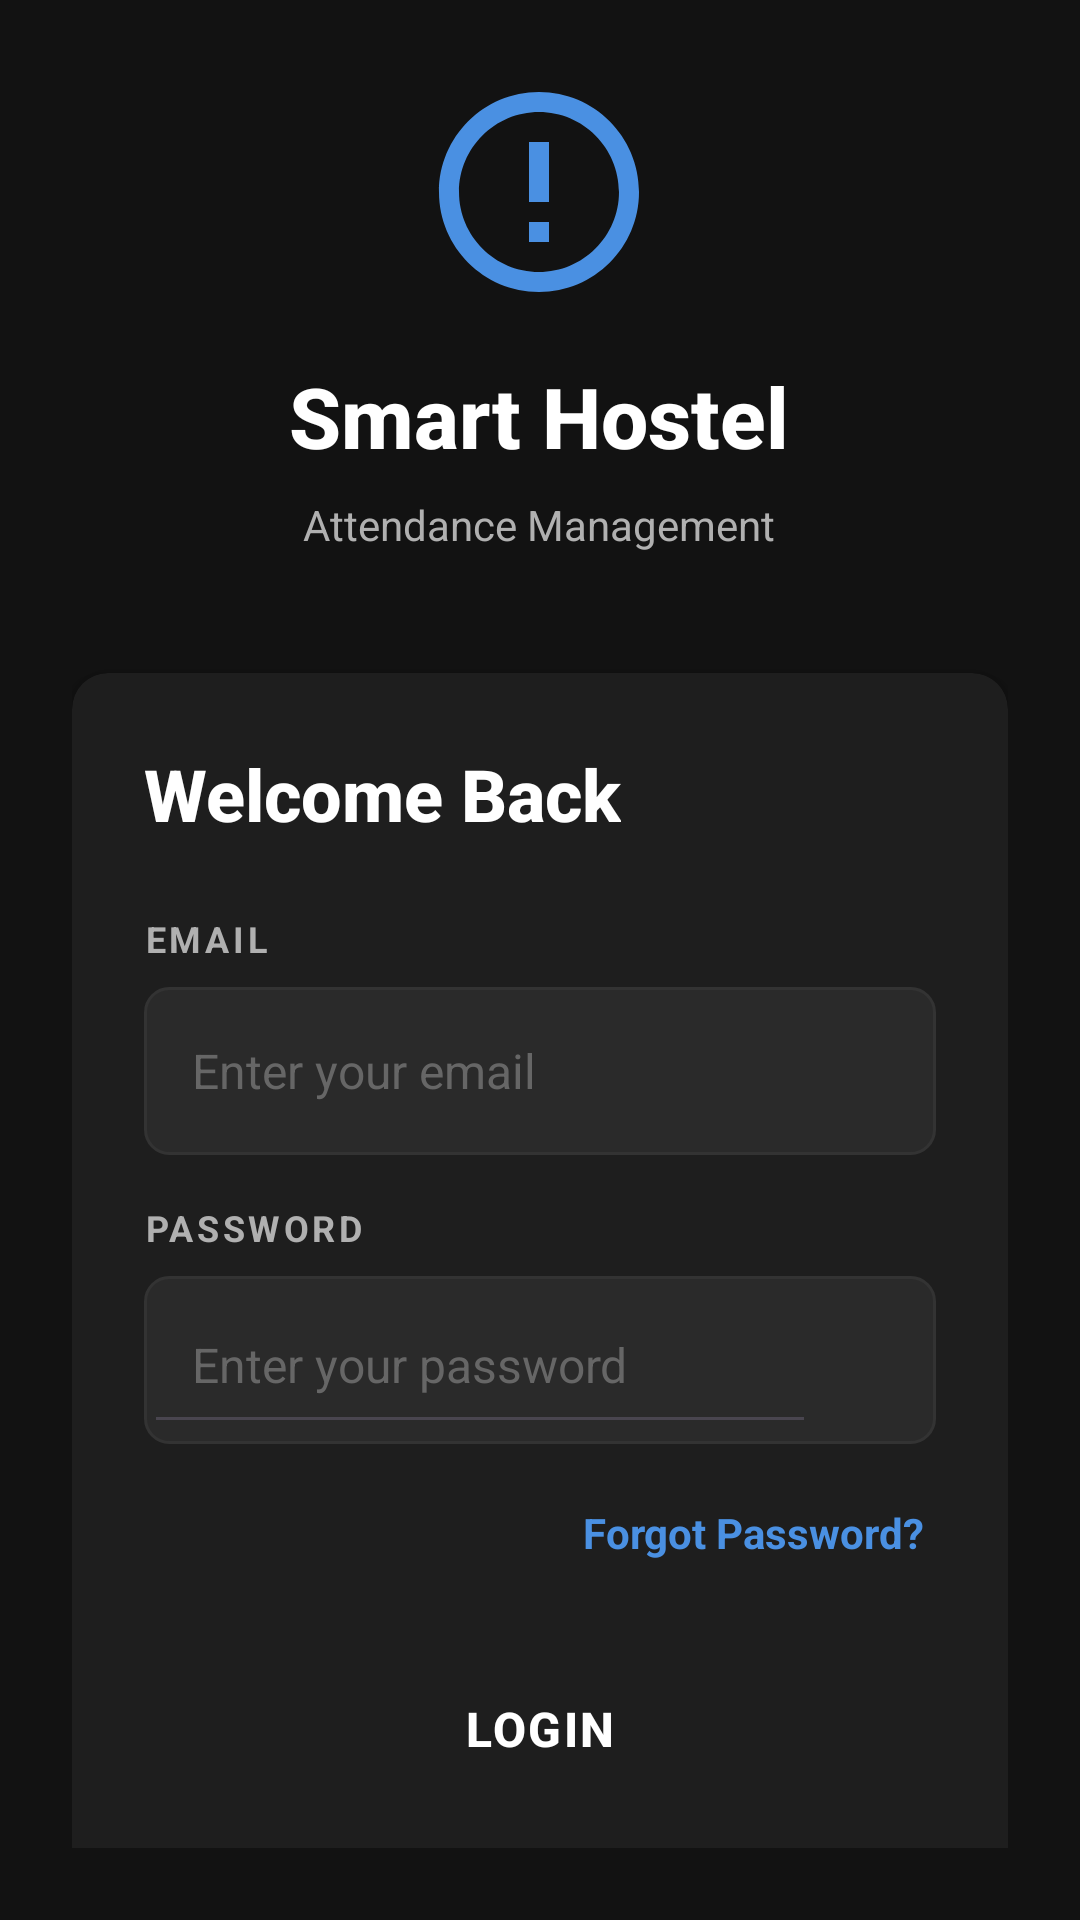

Here is an Android app screen rendered from its layout file. Give the layout XML and the strings, colors and styles it references.
<!-- AndroidManifest.xml: application theme Theme.SmartHostelAttendance -->
<!-- res/layout/fragment_login.xml -->
<?xml version="1.0" encoding="utf-8"?>
<LinearLayout xmlns:android="http://schemas.android.com/apk/res/android"
    xmlns:app="http://schemas.android.com/apk/res-auto"
    android:layout_width="match_parent"
    android:layout_height="match_parent"
    android:background="#121212"
    android:orientation="vertical"
    android:padding="24dp">

    
    <View
        android:layout_width="match_parent"
        android:layout_height="0dp"
        android:layout_weight="1" />

    
    <LinearLayout
        android:layout_width="wrap_content"
        android:layout_height="wrap_content"
        android:layout_gravity="center_horizontal"
        android:orientation="vertical"
        android:layout_marginBottom="40dp">

        
        <ImageView
            android:layout_width="80dp"
            android:layout_height="80dp"
            android:src="@drawable/ic_app_logo"
            android:layout_gravity="center"
            android:tint="#4A90E2" />

        
        <TextView
            android:layout_width="wrap_content"
            android:layout_height="wrap_content"
            android:text="Smart Hostel"
            android:textColor="#FFFFFF"
            android:textSize="28sp"
            android:textStyle="bold"
            android:layout_gravity="center"
            android:layout_marginTop="16dp"
            android:fontFamily="sans-serif-medium" />

        
        <TextView
            android:layout_width="wrap_content"
            android:layout_height="wrap_content"
            android:text="Attendance Management"
            android:textColor="#B0B0B0"
            android:textSize="14sp"
            android:layout_gravity="center"
            android:layout_marginTop="8dp" />

    </LinearLayout>

    
    <androidx.cardview.widget.CardView
        android:layout_width="match_parent"
        android:layout_height="wrap_content"
        app:cardCornerRadius="12dp"
        app:cardElevation="4dp"
        app:cardBackgroundColor="#1E1E1E"
        android:layout_marginBottom="24dp">

        <LinearLayout
            android:layout_width="match_parent"
            android:layout_height="wrap_content"
            android:orientation="vertical"
            android:padding="24dp">

            
            <TextView
                android:layout_width="wrap_content"
                android:layout_height="wrap_content"
                android:text="Welcome Back"
                android:textColor="#FFFFFF"
                android:textSize="24sp"
                android:textStyle="bold"
                android:layout_marginBottom="24dp"
                android:fontFamily="sans-serif-medium" />

            
            <TextView
                android:layout_width="wrap_content"
                android:layout_height="wrap_content"
                android:text="EMAIL"
                android:textColor="#B0B0B0"
                android:textSize="12sp"
                android:textStyle="bold"
                android:letterSpacing="0.1"
                android:layout_marginBottom="8dp" />

            <EditText
                android:id="@+id/loginEmail"
                android:layout_width="match_parent"
                android:layout_height="56dp"
                android:background="@drawable/edittext_bg"
                android:hint="Enter your email"
                android:textColor="#FFFFFF"
                android:textColorHint="#666666"
                android:inputType="textEmailAddress"
                android:imeOptions="actionNext"
                android:paddingStart="16dp"
                android:paddingEnd="16dp"
                android:textSize="16sp"
                android:layout_marginBottom="16dp" />

            
            <TextView
                android:layout_width="wrap_content"
                android:layout_height="wrap_content"
                android:text="PASSWORD"
                android:textColor="#B0B0B0"
                android:textSize="12sp"
                android:textStyle="bold"
                android:letterSpacing="0.1"
                android:layout_marginBottom="8dp" />

            <LinearLayout
                android:layout_width="match_parent"
                android:layout_height="56dp"
                android:background="@drawable/edittext_bg"
                android:orientation="horizontal"
                android:gravity="center_vertical"
                android:layout_marginBottom="16dp">

                <EditText
                    android:id="@+id/loginPassword"
                    android:layout_width="0dp"
                    android:layout_height="match_parent"
                    android:layout_weight="1"
                    android:hint="Enter your password"
                    android:textColor="#FFFFFF"
                    android:textColorHint="#666666"
                    android:inputType="textPassword"
                    android:imeOptions="actionDone"
                    android:paddingStart="16dp"
                    android:paddingEnd="8dp"
                    android:textSize="16sp" />

                
                <ImageView
                    android:id="@+id/ivPasswordToggle"
                    android:layout_width="24dp"
                    android:layout_height="24dp"
                    android:layout_marginEnd="16dp"
                    android:src="@drawable/ic_visibility_off"
                    android:tint="#666666"
                    android:contentDescription="Toggle password visibility"
                    android:clickable="true"
                    android:focusable="true" />

            </LinearLayout>

            
            <TextView
                android:id="@+id/tvForgotPassword"
                android:layout_width="wrap_content"
                android:layout_height="wrap_content"
                android:layout_gravity="end"
                android:text="Forgot Password?"
                android:textColor="#4A90E2"
                android:textSize="14sp"
                android:textStyle="bold"
                android:layout_marginBottom="24dp"
                android:padding="4dp"
                android:clickable="true"
                android:focusable="true" />

            
            <Button
                android:id="@+id/btnLogin"
                android:layout_width="match_parent"
                android:layout_height="56dp"
                android:background="@drawable/btn_bg"
                android:text="LOGIN"
                android:textColor="#FFFFFF"
                android:textSize="16sp"
                android:textStyle="bold"
                android:letterSpacing="0.05"
                android:stateListAnimator="@null"
                android:layout_marginBottom="24dp" />

            
            <LinearLayout
                android:layout_width="match_parent"
                android:layout_height="wrap_content"
                android:orientation="horizontal"
                android:gravity="center">

                <TextView
                    android:layout_width="wrap_content"
                    android:layout_height="wrap_content"
                    android:text="Don't have an account?"
                    android:textColor="#B0B0B0"
                    android:textSize="14sp" />

                <TextView
                    android:id="@+id/goToRegister"
                    android:layout_width="wrap_content"
                    android:layout_height="wrap_content"
                    android:text=" Register"
                    android:textColor="#4A90E2"
                    android:textSize="14sp"
                    android:textStyle="bold"
                    android:padding="4dp"
                    android:clickable="true"
                    android:focusable="true" />

            </LinearLayout>

        </LinearLayout>
    </androidx.cardview.widget.CardView>

    
    <View
        android:layout_width="match_parent"
        android:layout_height="0dp"
        android:layout_weight="1" />

</LinearLayout>
<!-- resources referenced by this layout -->
<resources>
  <!-- drawable edittext_bg (drawable) -->
  <?xml version="1.0" encoding="utf-8"?>
  <shape xmlns:android="http://schemas.android.com/apk/res/android">
      <solid android:color="#2A2A2A" />
      <corners android:radius="8dp" />
      <stroke
          android:width="1dp"
          android:color="#333333" />
  </shape>
  <!-- drawable ic_app_logo (drawable) -->
  <?xml version="1.0" encoding="utf-8"?>
  <vector xmlns:android="http://schemas.android.com/apk/res/android"
      android:width="120dp"
      android:height="120dp"
      android:viewportWidth="24"
      android:viewportHeight="24">
  
      
      <path
          android:fillColor="#4A90E2"
          android:pathData="M12,2C6.48,2 2,6.48 2,12s4.48,10 10,10 10,-4.48 10,-10S17.52,2 12,2zM12,20c-4.41,0 -8,-3.59 -8,-8s3.59,-8 8,-8 8,3.59 8,8 -3.59,8 -8,8z"/>
  
      <path
          android:fillColor="#4A90E2"
          android:pathData="M11,7h2v6h-2z"/>
  
      <path
          android:fillColor="#4A90E2"
          android:pathData="M11,15h2v2h-2z"/>
  
  </vector>
  <style name="Theme.SmartHostelAttendance" parent="Base.Theme.SmartHostelAttendance" />
  <style name="Base.Theme.SmartHostelAttendance" parent="Theme.Material3.DayNight.NoActionBar">
          
          
      </style>
</resources>
